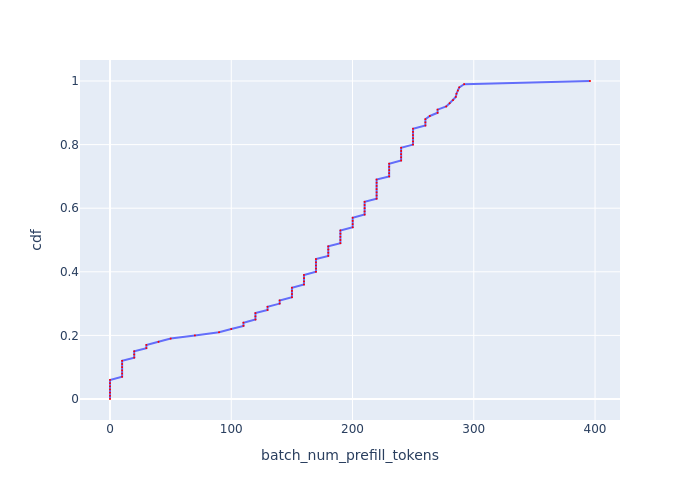

Source data for this figure (header and first rows):
, cdf, batch_num_prefill_tokens
0, 0.0, 0.0
1, 0.01, 0.0
2, 0.02, 0.0
3, 0.03, 0.0
4, 0.04, 0.0
5, 0.05, 0.0
6, 0.06, 0.0
7, 0.07, 10
8, 0.08, 10
9, 0.09, 10
10, 0.1, 10
11, 0.11, 10
12, 0.12, 10
13, 0.13, 19.99
14, 0.14, 19.99
15, 0.15, 19.99
16, 0.16, 29.99
17, 0.17, 29.99
18, 0.18, 40
19, 0.19, 50.05
20, 0.2, 70.04
21, 0.21, 89.93
22, 0.22, 99.98
23, 0.23, 110.1
24, 0.24, 110.1
25, 0.25, 119.9
26, 0.26, 119.9
27, 0.27, 119.9
28, 0.28, 129.9
29, 0.29, 129.9
30, 0.3, 139.9
31, 0.31, 139.9
32, 0.32, 150.1
33, 0.33, 150.1
34, 0.34, 150.1
35, 0.35, 150.1
36, 0.36, 160
37, 0.37, 160
38, 0.38, 160
39, 0.39, 160
40, 0.4, 169.9
41, 0.41, 169.9
42, 0.42, 169.9
43, 0.43, 169.9
44, 0.44, 169.9
45, 0.45, 180
46, 0.46, 180
47, 0.47, 180
48, 0.48, 180
49, 0.49, 190
50, 0.5, 190
51, 0.51, 190
52, 0.52, 190
53, 0.53, 190
54, 0.54, 200.1
55, 0.55, 200.1
56, 0.56, 200.1
57, 0.57, 200.1
58, 0.58, 210
59, 0.59, 210
... 41 more rows
